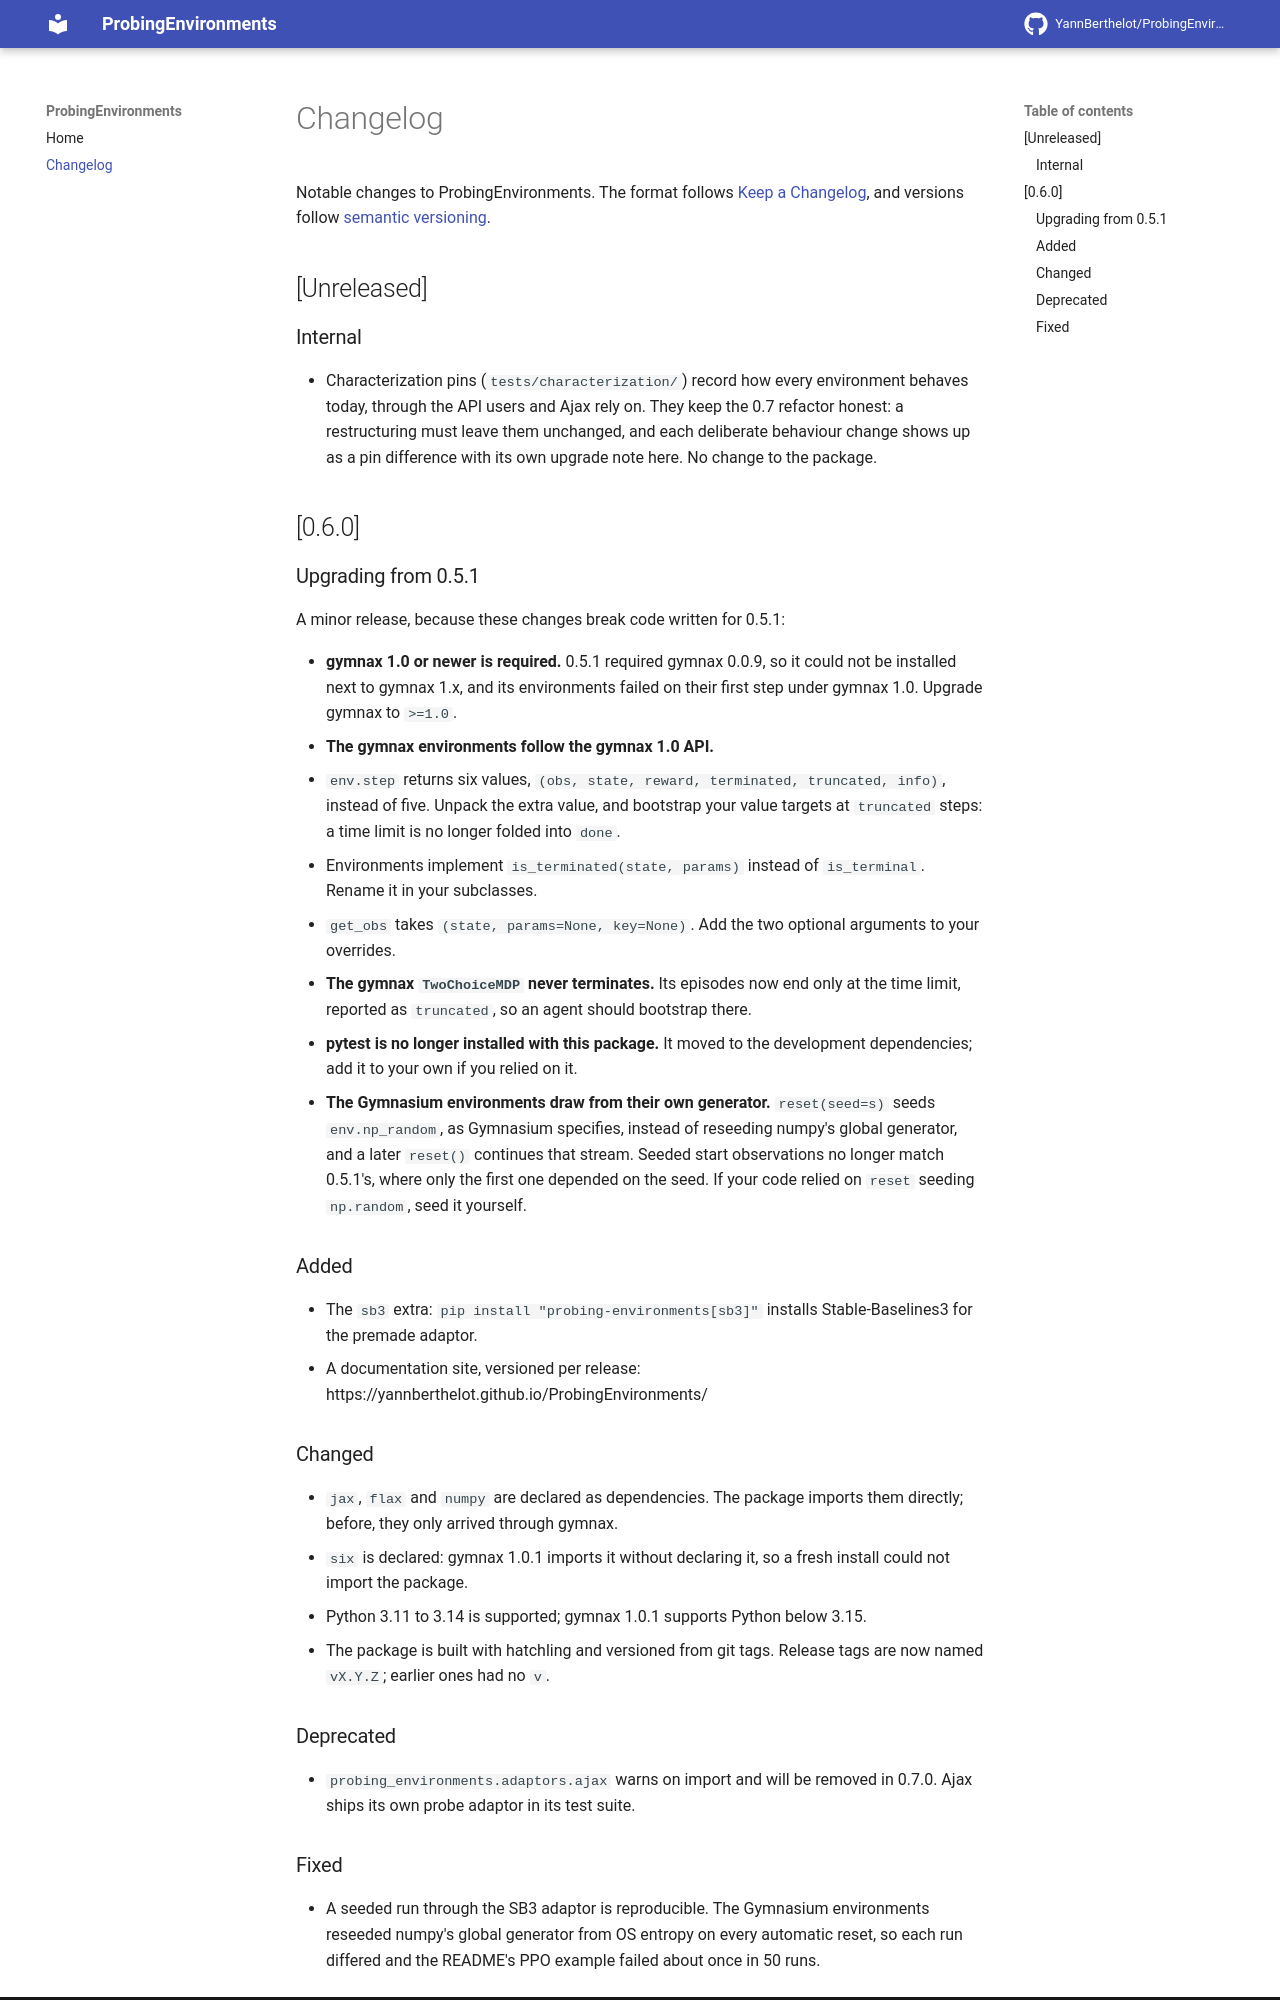

repository: YannBerthelot/ProbingEnvironments · page: dev/changelog/index.html · generator: mkdocs

# Changelog

Notable changes to ProbingEnvironments. The format follows
[Keep a Changelog](https://keepachangelog.com/en/1.1.0/), and versions follow
[semantic versioning](https://semver.org/).

## [Unreleased]

### Internal

- Characterization pins (`tests/characterization/`) record how every
  environment behaves today, through the API users and Ajax rely on. They
  keep the 0.7 refactor honest: a restructuring must leave them unchanged,
  and each deliberate behaviour change shows up as a pin difference with its
  own upgrade note here. No change to the package.

## [0.6.0]

### Upgrading from 0.5.1

A minor release, because these changes break code written for 0.5.1:

- **gymnax 1.0 or newer is required.** 0.5.1 required gymnax 0.0.9, so it
  could not be installed next to gymnax 1.x, and its environments failed on
  their first step under gymnax 1.0. Upgrade gymnax to `>=1.0`.
- **The gymnax environments follow the gymnax 1.0 API.**
  - `env.step` returns six values,
    `(obs, state, reward, terminated, truncated, info)`, instead of five.
    Unpack the extra value, and bootstrap your value targets at `truncated`
    steps: a time limit is no longer folded into `done`.
  - Environments implement `is_terminated(state, params)` instead of
    `is_terminal`. Rename it in your subclasses.
  - `get_obs` takes `(state, params=None, key=None)`. Add the two optional
    arguments to your overrides.
- **The gymnax `TwoChoiceMDP` never terminates.** Its episodes now end only
  at the time limit, reported as `truncated`, so an agent should bootstrap
  there.
- **pytest is no longer installed with this package.** It moved to the
  development dependencies; add it to your own if you relied on it.
- **The Gymnasium environments draw from their own generator.**
  `reset(seed=s)` seeds `env.np_random`, as Gymnasium specifies, instead of
  reseeding numpy's global generator, and a later `reset()` continues that
  stream. Seeded start observations no longer match 0.5.1's, where only the
  first one depended on the seed. If your code relied on `reset` seeding
  `np.random`, seed it yourself.

### Added

- The `sb3` extra: `pip install "probing-environments[sb3]"` installs
  Stable-Baselines3 for the premade adaptor.
- A documentation site, versioned per release:
  https://yannberthelot.github.io/ProbingEnvironments/

### Changed

- `jax`, `flax` and `numpy` are declared as dependencies. The package
  imports them directly; before, they only arrived through gymnax.
- `six` is declared: gymnax 1.0.1 imports it without declaring it, so a fresh
  install could not import the package.
- Python 3.11 to 3.14 is supported; gymnax 1.0.1 supports Python below 3.15.
- The package is built with hatchling and versioned from git tags. Release
  tags are now named `vX.Y.Z`; earlier ones had no `v`.

### Deprecated

- `probing_environments.adaptors.ajax` warns on import and will be removed in
  0.7.0. Ajax ships its own probe adaptor in its test suite.
